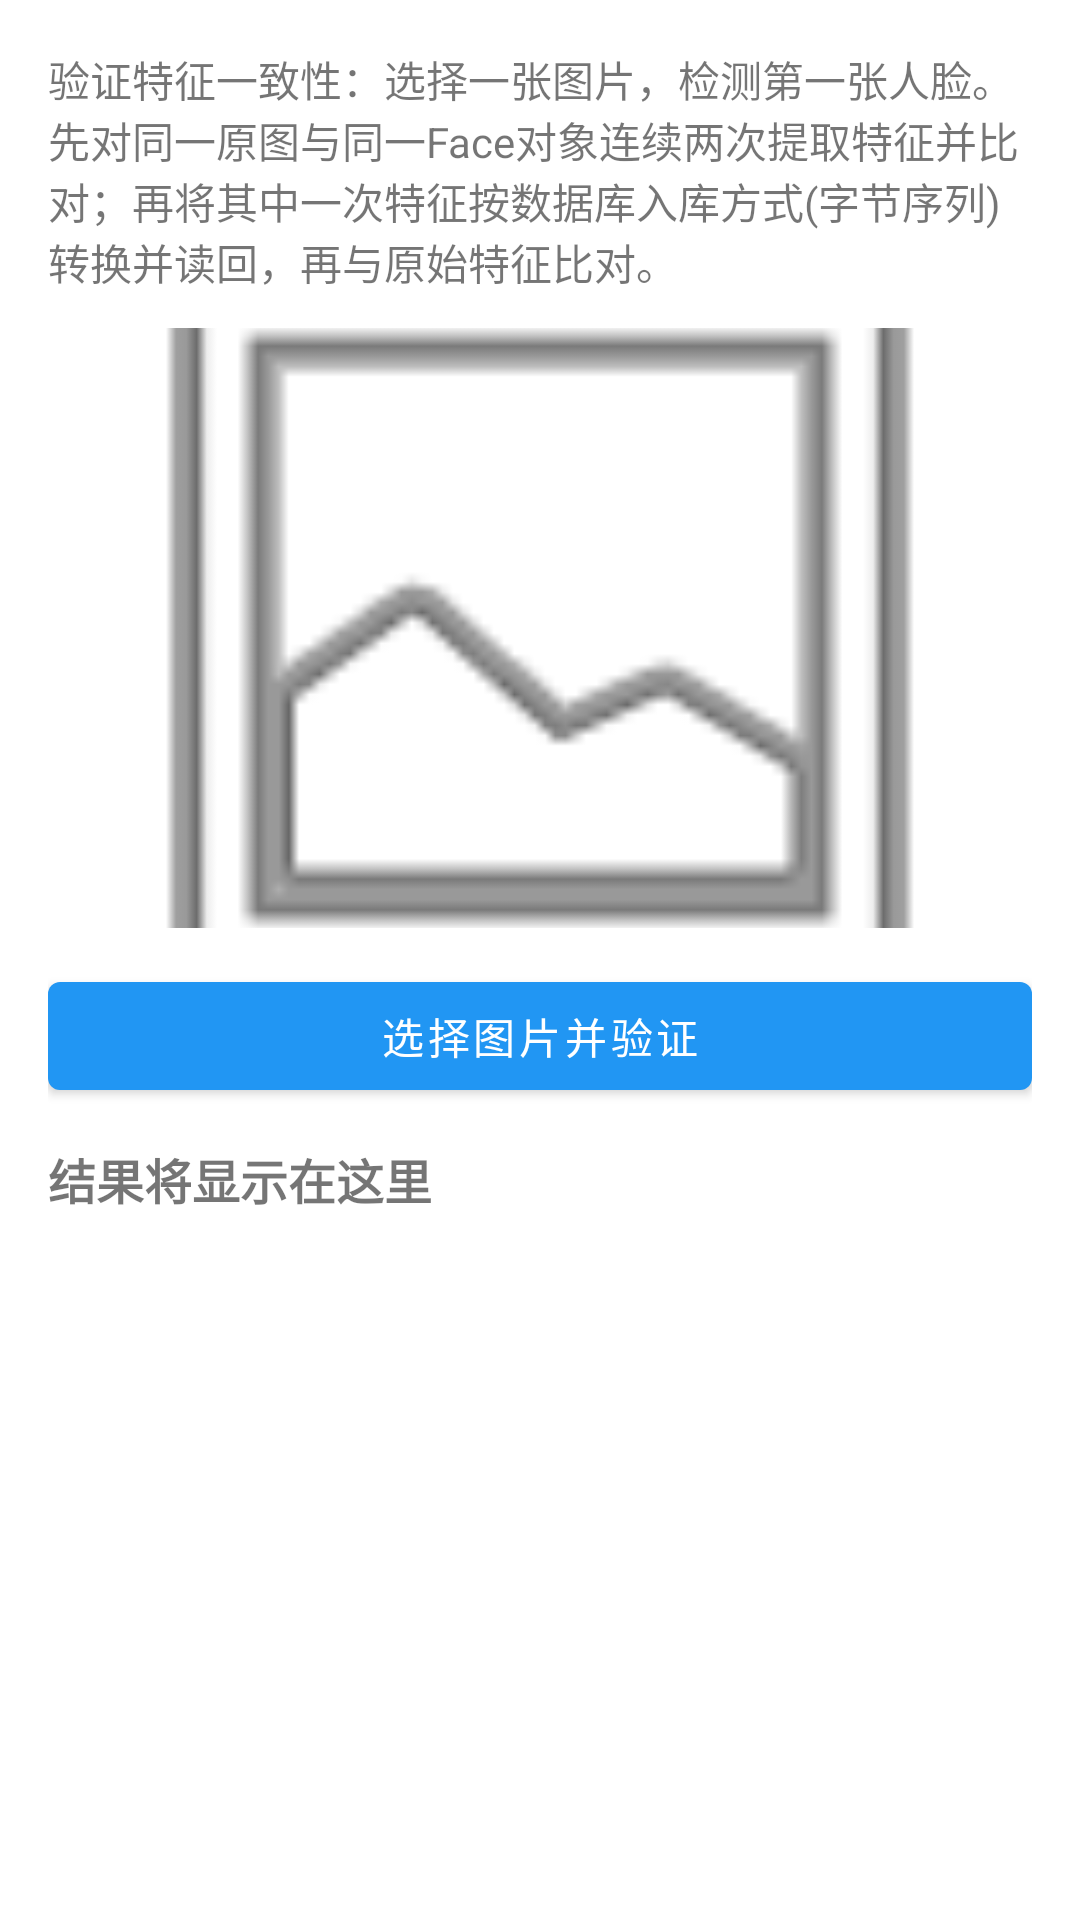

Reconstruct the res/layout file that produces this screen, plus the resources it refers to.
<!-- AndroidManifest.xml: activity theme Theme.FaceCheck -->
<!-- res/layout/activity_verify_feature_consistency.xml -->
<?xml version="1.0" encoding="utf-8"?>
<LinearLayout xmlns:android="http://schemas.android.com/apk/res/android"
    android:layout_width="match_parent"
    android:layout_height="match_parent"
    android:orientation="vertical"
    android:padding="16dp">

    <TextView
        android:layout_width="match_parent"
        android:layout_height="wrap_content"
        android:text="验证特征一致性：选择一张图片，检测第一张人脸。先对同一原图与同一Face对象连续两次提取特征并比对；再将其中一次特征按数据库入库方式(字节序列)转换并读回，再与原始特征比对。"
        android:textSize="14sp"
        android:layout_marginBottom="12dp"/>

    <ImageView
        android:id="@+id/ivPreview"
        android:layout_width="match_parent"
        android:layout_height="200dp"
        android:scaleType="centerCrop"
        android:src="@android:drawable/ic_menu_gallery"
        android:layout_marginBottom="12dp"/>

    <Button
        android:id="@+id/btnPickAndVerify"
        android:layout_width="match_parent"
        android:layout_height="wrap_content"
        android:text="选择图片并验证"
        android:layout_marginBottom="12dp"/>

    <TextView
        android:id="@+id/tvResult"
        android:layout_width="match_parent"
        android:layout_height="wrap_content"
        android:text="结果将显示在这里"
        android:textSize="16sp"
        android:textStyle="bold"/>

</LinearLayout>
<!-- resources referenced by this layout -->
<resources>
  <style name="Theme.FaceCheck" parent="Theme.MaterialComponents.DayNight.NoActionBar">
          
          <item name="colorPrimary">@color/primary</item>
          <item name="colorPrimaryDark">@color/primary_dark</item>
          <item name="colorAccent">@color/teal_200</item>
          <item name="colorSecondary">@color/teal_200</item>
  
          
          <item name="android:statusBarColor">@color/status_bar_bg</item>
          <item name="android:navigationBarColor">@android:color/transparent</item>
          <item name="android:windowDrawsSystemBarBackgrounds">true</item>
      </style>
  <color name="primary">#2196F3</color>
  <color name="primary_dark">#1976D2</color>
  <color name="teal_200">#FF03DAC5</color>
  <color name="status_bar_bg">#F2F2F2</color>
</resources>
